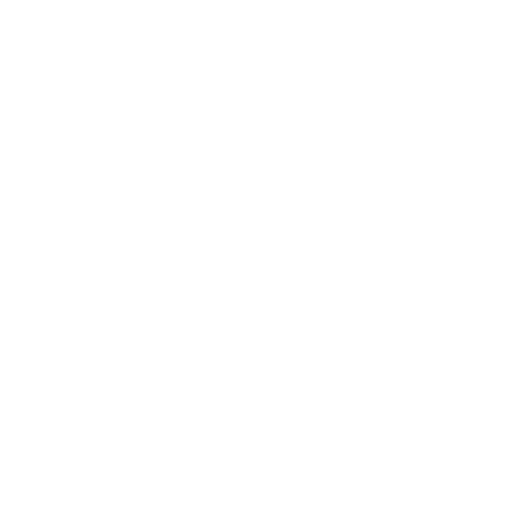
t = 0.00 s
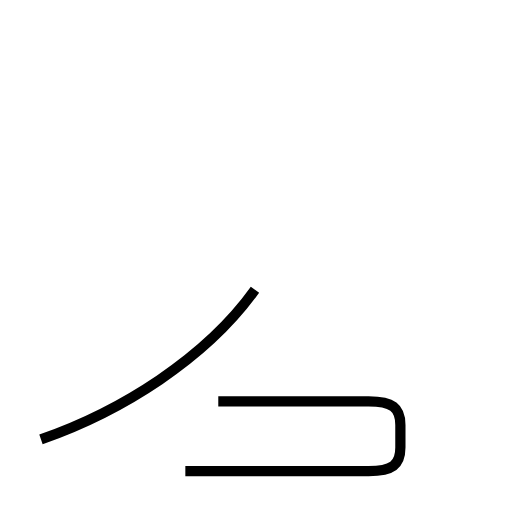
t = 2.09 s
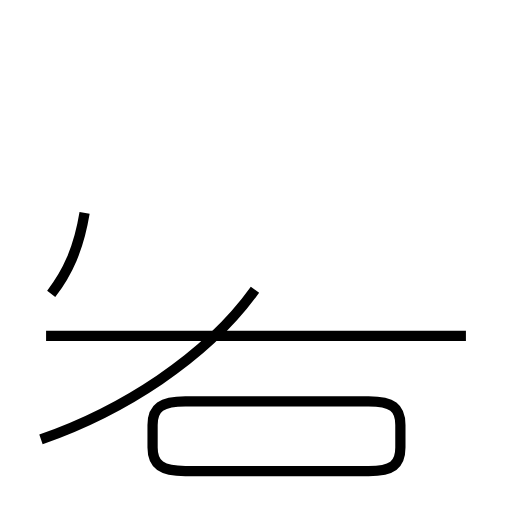
t = 4.02 s
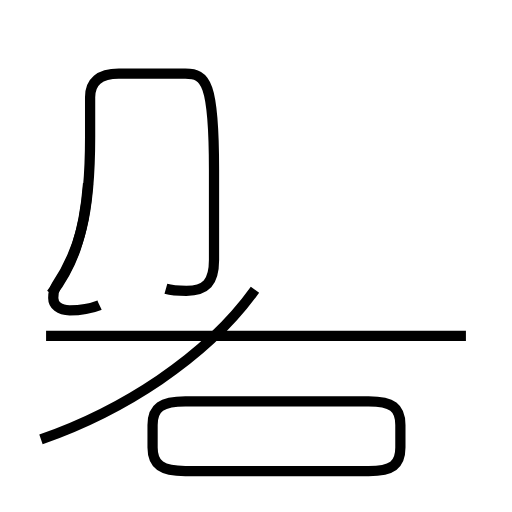
t = 5.98 s
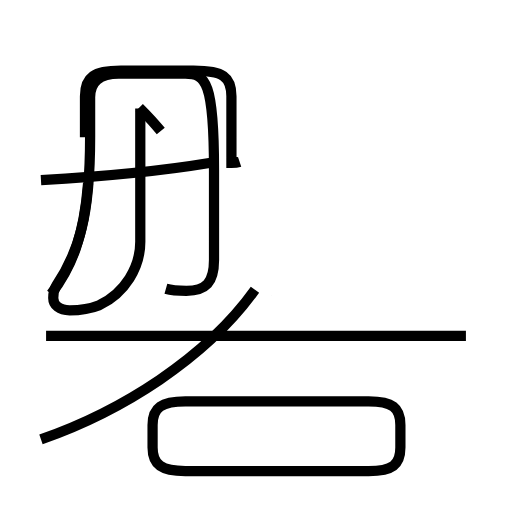
t = 8.05 s
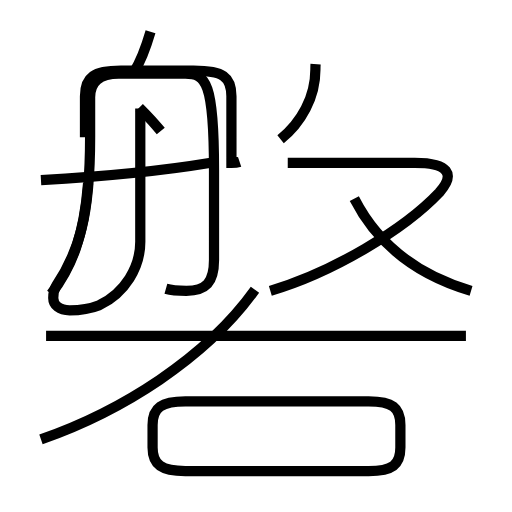
t = 10.00 s

The animated SVG that drew these frames (rendered in a browser with its animation timeline set to each time). Animation: 12 SMIL elements (animate=12); frames cover the first 10.00 s.

<?xml version='1.0' encoding='utf-8'?>
<svg viewBox="0.0 -6.0 50.0 50.0" version="1.1" xmlns="http://www.w3.org/2000/svg"><rect x="-1000" y="-1000" width="2000" height="2000" stroke="white" fill="white" /><g style="fill:none;stroke:#000000;stroke-width:1"><path d="M 4.0 -1.1 C 11.8 -3.8 20.1 -9.0 24.9 -15.7 " transform="translate(0.0 38.0)" stroke-dasharray="25.87066541667875" stroke-dashoffset="25.87066541667875"><animate attributeName="stroke-dashoffset" from="25.87066541667875" to="0" dur="0.7761199625003625s" begin="0s" fill="freeze" /></path><path d="M 18.1 2.0 L 36.0 2.0 C 38.3 2.0 39.1 1.4 39.1 -0.3 L 39.1 -2.5 C 39.1 -4.2 38.3 -4.8 36.0 -4.8 L 18.1 -4.8 C 15.8 -4.8 14.9 -4.2 14.9 -2.5 L 14.9 -0.3 C 14.9 1.4 15.8 2.0 18.1 2.0 Z " transform="translate(0.0 38.0)" stroke-dasharray="58.330634641750954" stroke-dashoffset="58.330634641750954"><animate attributeName="stroke-dashoffset" from="58.330634641750954" to="0" dur="1.7499190392525286s" begin="0.7761199625003625s" fill="freeze" /></path><path d="M 45.5 -11.2 L 4.5 -11.2 " transform="translate(0.0 38.0)" stroke-dasharray="41.0" stroke-dashoffset="41.0"><animate attributeName="stroke-dashoffset" from="41.0" to="0" dur="1.23s" begin="2.526039001752891s" fill="freeze" /></path><path d="M 5.0 -15.3 C 7.0 -17.9 8.2 -20.9 8.6 -26.1 " transform="translate(0.0 38.0)" stroke-dasharray="11.561484748922988" stroke-dashoffset="11.561484748922988"><animate attributeName="stroke-dashoffset" from="11.561484748922988" to="0" dur="0.34684454246768964s" begin="3.756039001752891s" fill="freeze" /></path><path d="M 16.2 -15.8 C 16.9 -15.6 17.6 -15.6 18.2 -15.6 C 20.1 -15.6 20.9 -16.4 20.9 -18.6 L 20.9 -27.4 C 20.9 -36.0 20.1 -36.8 18.1 -36.8 L 11.6 -36.8 C 9.7 -36.8 8.8 -36.0 8.8 -34.5 L 8.8 -30.6 C 8.8 -22.9 7.7 -19.4 5.5 -16.1 C 5.2 -15.6 5.2 -15.2 5.2 -14.9 C 5.2 -14.2 5.8 -13.7 6.8 -13.7 C 7.8 -13.7 8.7 -13.8 9.7 -14.2 C 12.2 -15.4 13.7 -17.9 13.7 -20.4 L 13.7 -33.4 " transform="translate(0.0 38.0)" stroke-dasharray="83.23990319762376" stroke-dashoffset="83.23990319762376"><animate attributeName="stroke-dashoffset" from="83.23990319762376" to="0" dur="2.497197095928713s" begin="4.102883544220581s" fill="freeze" /></path><path d="M 4.0 -26.4 C 9.2 -26.7 15.2 -27.2 20.6 -28.1 " transform="translate(0.0 38.0)" stroke-dasharray="16.694563735085303" stroke-dashoffset="16.694563735085303"><animate attributeName="stroke-dashoffset" from="16.694563735085303" to="0" dur="0.5008369120525591s" begin="6.600080640149294s" fill="freeze" /></path><path d="M 15.7 -31.2 C 14.9 -32.2 14.4 -32.7 13.6 -33.5 " transform="translate(0.0 38.0)" stroke-dasharray="3.1166003436715664" stroke-dashoffset="3.1166003436715664"><animate attributeName="stroke-dashoffset" from="3.1166003436715664" to="0" dur="0.09349801031014698s" begin="7.100917552201853s" fill="freeze" /></path><path d="M 23.4 -28.2 C 23.1 -28.1 22.9 -28.1 22.6 -28.1 L 22.6 -34.6 C 22.6 -36.5 21.8 -37.1 18.9 -37.1 L 11.8 -37.1 C 9.2 -37.1 8.3 -36.5 8.3 -34.6 L 8.3 -30.6 " transform="translate(0.0 38.0)" stroke-dasharray="28.65255424224976" stroke-dashoffset="28.65255424224976"><animate attributeName="stroke-dashoffset" from="28.65255424224976" to="0" dur="0.8595766272674927s" begin="7.194415562512s" fill="freeze" /></path><path d="M 26.4 -15.6 C 32.5 -17.4 39.5 -21.6 42.9 -25.2 C 44.5 -27.0 43.8 -28.1 40.5 -28.1 L 28.1 -28.1 " transform="translate(0.0 38.0)" stroke-dasharray="37.29099537065984" stroke-dashoffset="37.29099537065984"><animate attributeName="stroke-dashoffset" from="37.29099537065984" to="0" dur="1.1187298611197953s" begin="8.053992189779493s" fill="freeze" /></path><path d="M 13.1 -37.0 C 13.8 -38.1 14.2 -39.2 14.7 -40.9 " transform="translate(0.0 38.0)" stroke-dasharray="4.230640664061604" stroke-dashoffset="4.230640664061604"><animate attributeName="stroke-dashoffset" from="4.230640664061604" to="0" dur="0.12691921992184813s" begin="9.172722050899289s" fill="freeze" /></path><path d="M 46.0 -15.6 C 40.9 -17.1 37.0 -19.9 34.6 -24.6 " transform="translate(0.0 38.0)" stroke-dasharray="14.964841182089094" stroke-dashoffset="14.964841182089094"><animate attributeName="stroke-dashoffset" from="14.964841182089094" to="0" dur="0.4489452354626728s" begin="9.299641270821137s" fill="freeze" /></path><path d="M 27.4 -30.4 C 29.4 -32.0 30.8 -34.5 30.8 -37.2 C 30.8 -38.9 31.2 -39.5 33.4 -39.5 L 36.3 -39.5 C 38.2 -39.5 39.0 -39.0 39.0 -37.5 L 39.0 -34.0 C 39.0 -32.3 39.5 -31.8 42.1 -31.8 C 45.0 -31.8 46.0 -32.6 46.1 -35.0" transform="translate(0.0 38.0)" stroke-dasharray="32.7467061287406" stroke-dashoffset="32.7467061287406"><animate attributeName="stroke-dashoffset" from="32.7467061287406" to="0" dur="0.9824011838622179s" begin="9.74858650628381s" fill="freeze" /></path></g></svg>
